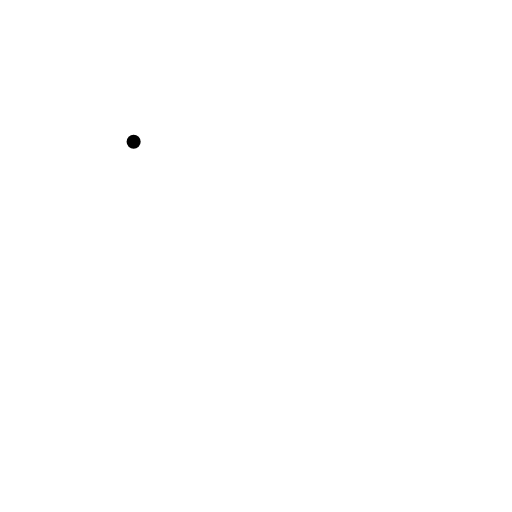
t = 0.00 s
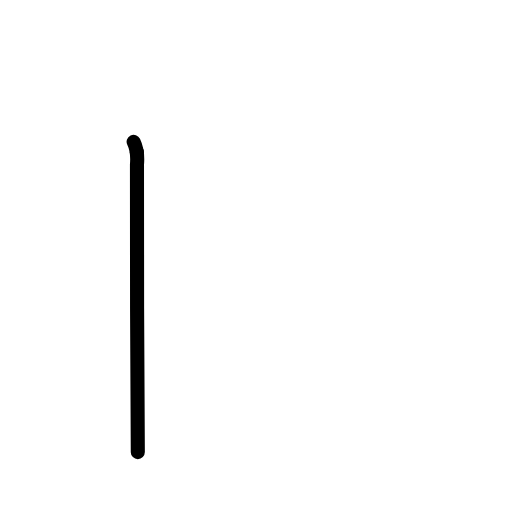
t = 1.00 s
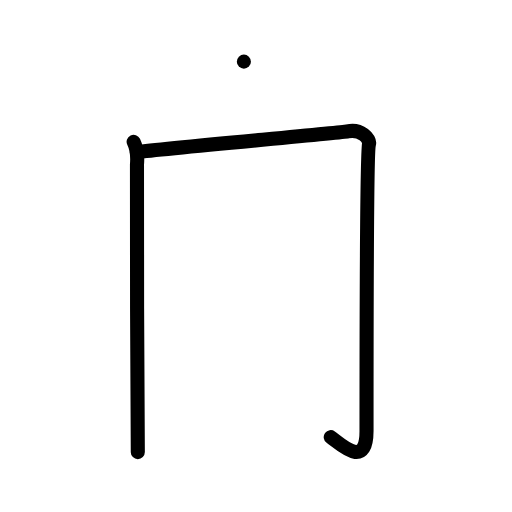
t = 2.00 s
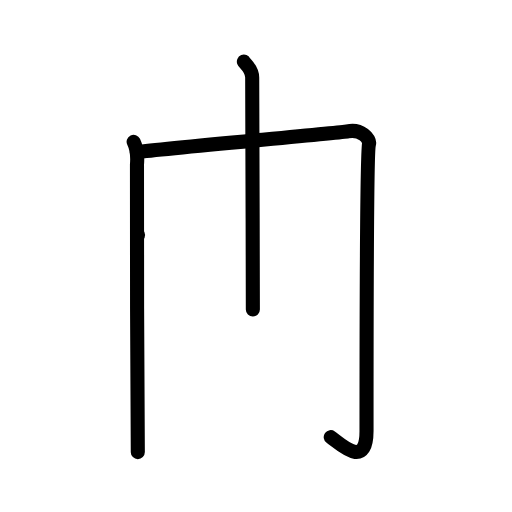
t = 3.00 s
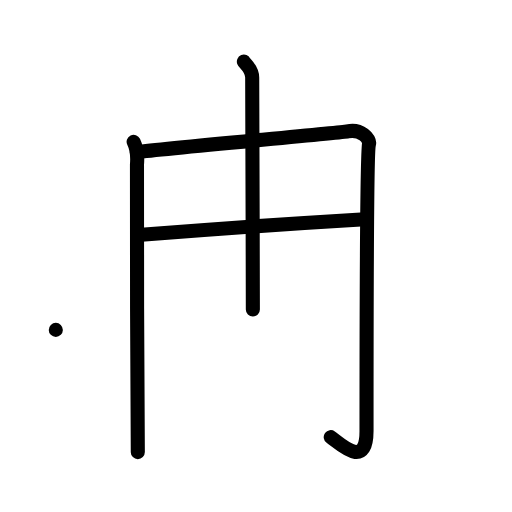
t = 4.00 s
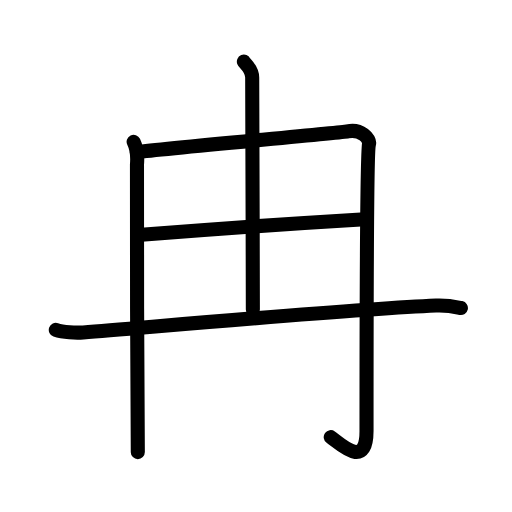
t = 5.00 s

The animated SVG that drew these frames (rendered in a browser with its animation timeline set to each time). Animation: 16 SMIL elements (animate=16); one cycle of 5.00 s.

<?xml version="1.0" encoding="UTF-8"?>
<!--
AniKanjiVG is licensed by CC-BY-SA Paul C. Sommerhoff (https://bitbucket.org/sommerhoff/anikanjivg).
AniKanjiVG uses KanjiVG which is licensed by CC-BY-SA Ulrich Apel (http://kanjivg.tagaini.net).
See also http://creativecommons.org/licenses/by-sa/3.0/
-->
<svg xmlns:kvg='http://kanjivg.tagaini.net' xmlns='http://www.w3.org/2000/svg' width='109' height='109' viewBox='0 0 109 109' style='fill:none;stroke:#000000;stroke-width:3;stroke-linecap:round;stroke-linejoin:round;' id="kvg:kanji_05189"><g id="kvg:05189" kvg:element="冉"><g id="kvg:05189-g1" kvg:element="冂" kvg:radical="general"><path id="kvg:05189-s1" kvg:type="㇑" d="M28.45,30.19c0.53,1.1,0.88,2.87,0.71,4.85c-0.18,1.98,0.18,57.9,0.18,61.21"><animate attributeName="d" begin="0.0s" dur="0.5s" from="M28.45,30.19C28.45,30.19,28.45,30.19,28.45,30.19" to="M28.45,30.19c0.53,1.1,0.88,2.87,0.71,4.85" />
<animate attributeName="d" begin="0.5s" dur="0.5s" from="M28.45,30.19c0.53,1.1,0.88,2.87,0.71,4.85c0,0,0,0,0,0,0" to="M28.45,30.19c0.53,1.1,0.88,2.87,0.71,4.85c-0.18,1.98,0.18,57.9,0.18,61.21" />
</path>
<path id="kvg:05189-s2" kvg:type="㇆a" d="M29.15,32.39c6.71-0.88,43.5-4.1,44.82-4.41c2.82-0.66,4.9,1.61,4.59,2.65c-0.53,1.76-0.53,56.04-0.53,61.11c0,8.16-5.29,3.01-7.62,1.32"><animate attributeName="d" begin="1.0s" dur="0.25s" from="M29.15,32.39C29.15,32.39,29.15,32.39,29.15,32.39" to="M29.15,32.39c6.71-0.88,43.5-4.1,44.82-4.41" />
<animate attributeName="d" begin="1.25s" dur="0.25s" from="M29.15,32.39c6.71-0.88,43.5-4.1,44.82-4.41c0,0,0,0,0,0,0" to="M29.15,32.39c6.71-0.88,43.5-4.1,44.82-4.41c2.82-0.66,4.9,1.61,4.59,2.65" />
<animate attributeName="d" begin="1.5s" dur="0.25s" from="M29.15,32.39c6.71-0.88,43.5-4.1,44.82-4.41c2.82-0.66,4.9,1.61,4.59,2.65c0,0,0,0,0,0,0" to="M29.15,32.39c6.71-0.88,43.5-4.1,44.82-4.41c2.82-0.66,4.9,1.61,4.59,2.65c-0.53,1.76-0.53,56.04-0.53,61.11" />
<animate attributeName="d" begin="1.75s" dur="0.25s" from="M29.15,32.39c6.71-0.88,43.5-4.1,44.82-4.41c2.82-0.66,4.9,1.61,4.59,2.65c-0.53,1.76-0.53,56.04-0.53,61.11c0,0,0,0,0,0,0" to="M29.15,32.39c6.71-0.88,43.5-4.1,44.82-4.41c2.82-0.66,4.9,1.61,4.59,2.65c-0.53,1.76-0.53,56.04-0.53,61.11c0,8.16-5.29,3.01-7.62,1.32" />
<animate attributeName="d" begin="0s" dur="1.0s" from="M-100,-100" to="M-100,-100" />
</path>
</g>
<g id="kvg:05189-g2" kvg:element="土" kvg:variant="true"><path id="kvg:05189-s3" kvg:type="㇑a" d="M51.92,13.12c0.12,0.29,1.77,1.52,1.77,3.39c0,12,0.14,33.5,0.14,49.36"><animate attributeName="d" begin="2.0s" dur="0.5s" from="M51.92,13.12C51.92,13.12,51.92,13.12,51.92,13.12" to="M51.92,13.12c0.12,0.29,1.77,1.52,1.77,3.39" />
<animate attributeName="d" begin="2.5s" dur="0.5s" from="M51.92,13.12c0.12,0.29,1.77,1.52,1.77,3.39c0,0,0,0,0,0,0" to="M51.92,13.12c0.12,0.29,1.77,1.52,1.77,3.39c0,12,0.14,33.5,0.14,49.36" />
<animate attributeName="d" begin="0s" dur="2.0s" from="M-100,-100" to="M-100,-100" />
</path>
<path id="kvg:05189-s4" kvg:type="㇐" d="M29.39,50.05C42.5,49,63.5,47.5,77.69,46.66"><animate attributeName="d" begin="3.0s" dur="1.0s" from="M29.39,50.05C29.39,50.05,29.39,50.05,29.39,50.05" to="M29.39,50.05C42.5,49,63.5,47.5,77.69,46.66" />
<animate attributeName="d" begin="0s" dur="3.0s" from="M-100,-100" to="M-100,-100" />
</path>
<path id="kvg:05189-s5" kvg:type="㇐" d="M11.88,70.23c1.52,0.54,4.31,0.66,5.82,0.54c18.8-1.52,58.3-5.02,75.11-5.73c2.53-0.11,4.05,0.26,5.31,0.53"><animate attributeName="d" begin="4.0s" dur="0.3333333333333333s" from="M11.88,70.23C11.88,70.23,11.88,70.23,11.88,70.23" to="M11.88,70.23c1.52,0.54,4.31,0.66,5.82,0.54" />
<animate attributeName="d" begin="4.333333333333333s" dur="0.3333333333333333s" from="M11.88,70.23c1.52,0.54,4.31,0.66,5.82,0.54c0,0,0,0,0,0,0" to="M11.88,70.23c1.52,0.54,4.31,0.66,5.82,0.54c18.8-1.52,58.3-5.02,75.11-5.73" />
<animate attributeName="d" begin="4.666666666666667s" dur="0.3333333333333333s" from="M11.88,70.23c1.52,0.54,4.31,0.66,5.82,0.54c18.8-1.52,58.3-5.02,75.11-5.73c0,0,0,0,0,0,0" to="M11.88,70.23c1.52,0.54,4.31,0.66,5.82,0.54c18.8-1.52,58.3-5.02,75.11-5.73c2.53-0.11,4.05,0.26,5.31,0.53" />
<animate attributeName="d" begin="0s" dur="4.0s" from="M-100,-100" to="M-100,-100" />
</path>
</g>
</g>
</svg>
